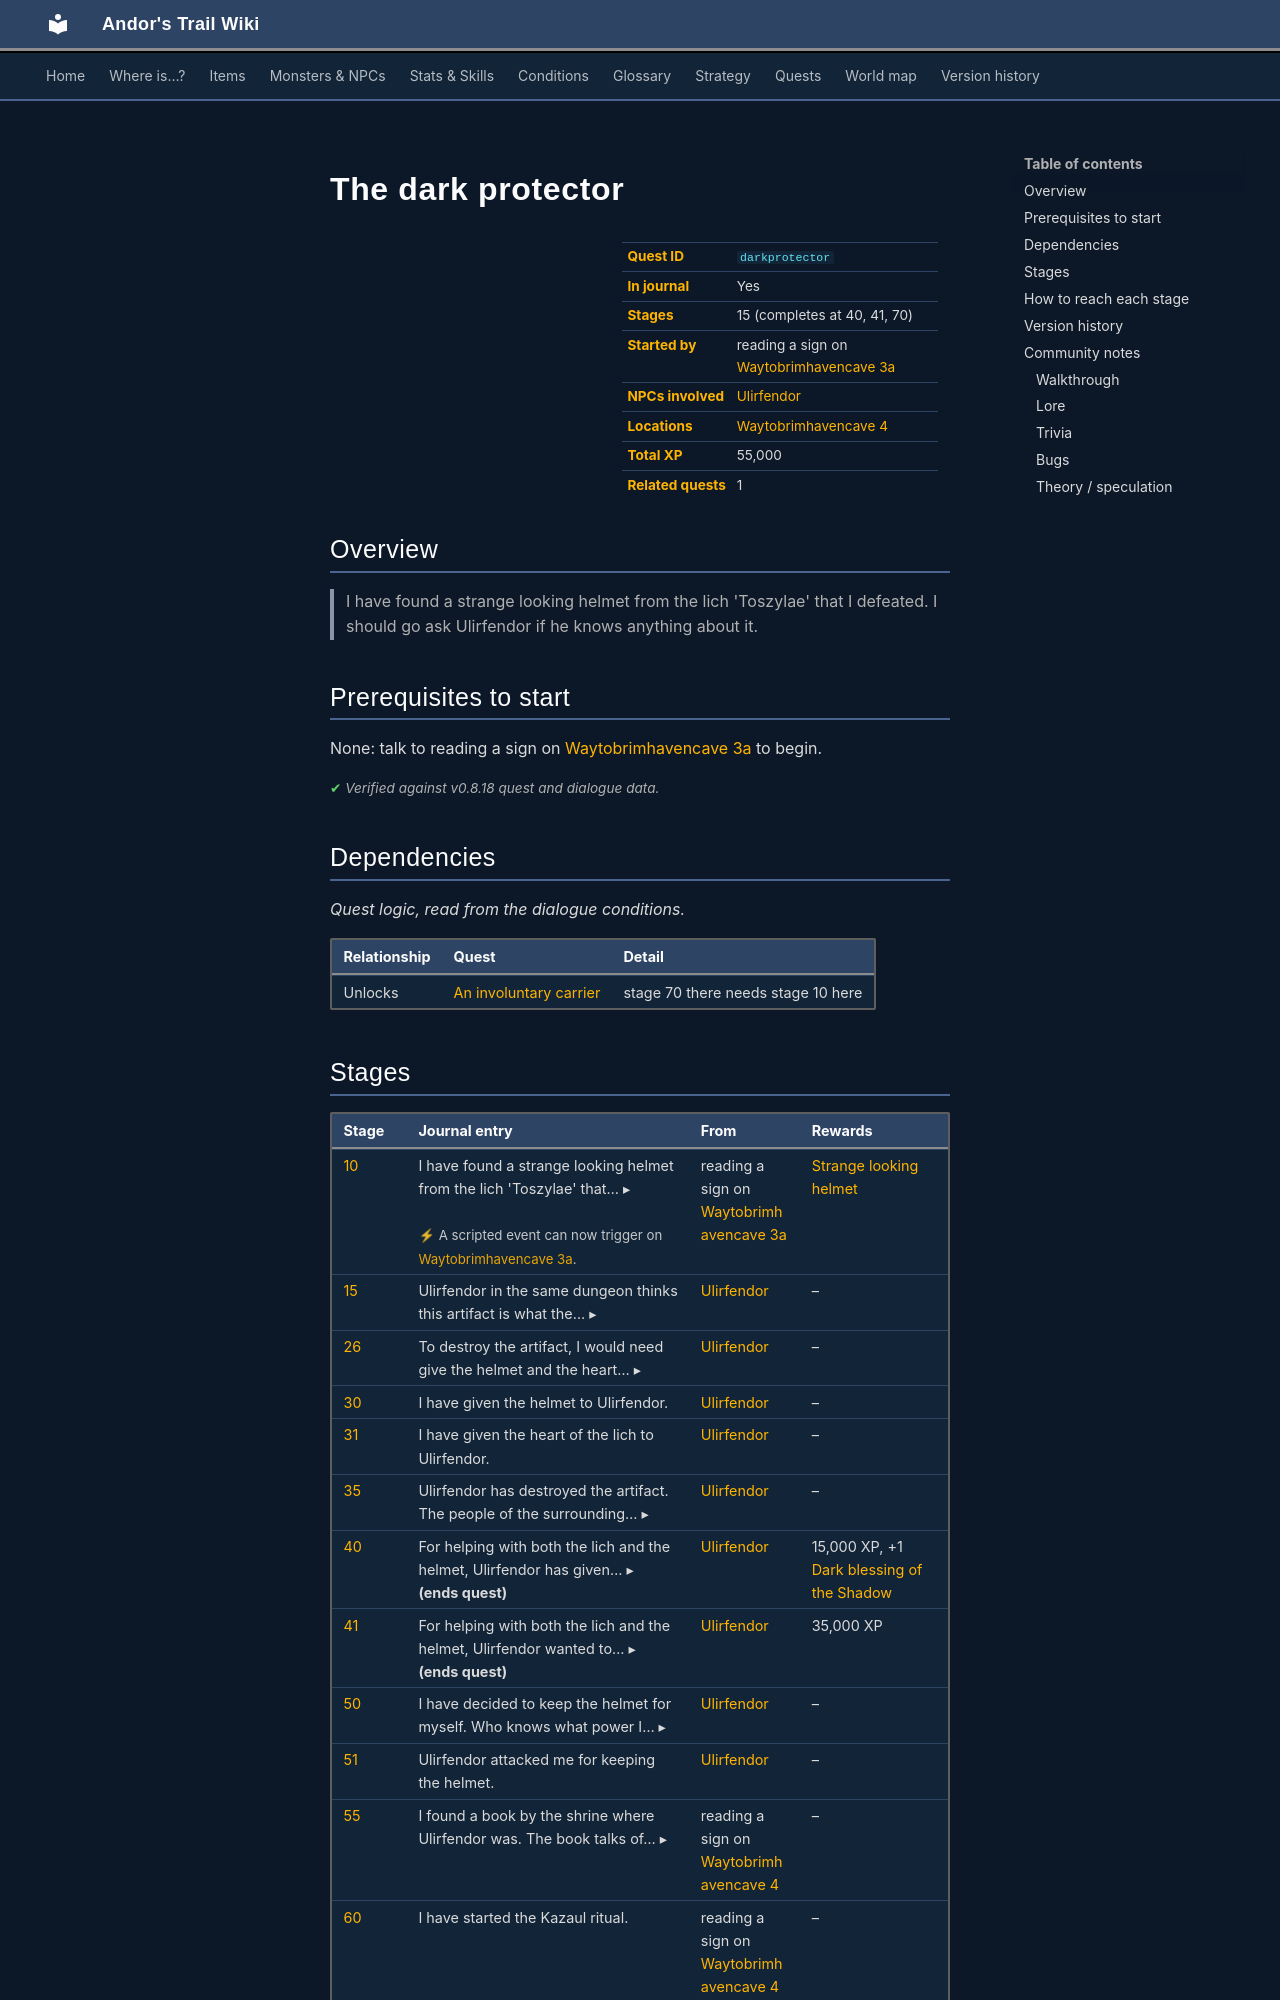

repository: asdfghjkl628/Andor-s-Trail-Wikiiii · page: quests/darkprotector/index.html · generator: mkdocs

---
description: "The dark protector is a quest in Andor's Trail, started by reading a sign on waytobrimhavencave3a. 15 stages, 55,000 XP in total. I have found a strange looking helmet from the lich 'Toszylae' that I defeated. I should go ask Ulirfendor if he knows anything about it."
---

# The dark protector

<div class="infobox" markdown>

| | |
|---|---|
| **Quest ID** | `darkprotector` |
| **In journal** | Yes |
| **Stages** | 15 (completes at 40, 41, 70) |
| **Started by** | reading a sign on [Waytobrimhavencave 3a](../maps/waytobrimhavencave3a.md) |
| **NPCs involved** | [Ulirfendor](../monsters/ulirfendor.md) |
| **Locations** | [Waytobrimhavencave 4](../maps/waytobrimhavencave4.md) |
| **Total XP** | 55,000 |
| **Related quests** | 1 |

</div>

## Overview

> I have found a strange looking helmet from the lich 'Toszylae' that I defeated. I should go ask Ulirfendor if he knows anything about it.

## Prerequisites to start

None: talk to reading a sign on [Waytobrimhavencave 3a](../maps/waytobrimhavencave3a.md) to begin.


<p class="verified">Verified against v0.8.18 quest and dialogue data.</p>

## Dependencies

*Quest logic, read from the dialogue conditions.*

| Relationship | Quest | Detail |
|---|---|---|
| Unlocks | [An involuntary carrier](toszylae.md#stage-70) | stage 70 there needs stage 10 here |

## Stages

<div class="stages" markdown>

| Stage | Journal entry | From | Rewards |
|---|---|---|---|
| <span id="stage-10"></span>[10](#route-10) | <details class="jt"><summary><span class="s">I have found a strange looking helmet from the lich 'Toszylae' that… ▸</span><span class="l">▴ less</span></summary>I have found a strange looking helmet from the lich 'Toszylae' that I defeated. I should go ask Ulirfendor if he knows anything about it.</details><br><span class="qnote">⚡ A scripted event can now trigger on [Waytobrimhavencave 3a](../maps/waytobrimhavencave3a.md).</span> | reading a sign on [Waytobrimhavencave 3a](../maps/waytobrimhavencave3a.md) | [Strange looking helmet](../items/helm_protector0.md) |
| <span id="stage-15"></span>[15](#route-15) | <details class="jt"><summary><span class="s">Ulirfendor in the same dungeon thinks this artifact is what the… ▸</span><span class="l">▴ less</span></summary>Ulirfendor in the same dungeon thinks this artifact is what the shrine speaks of, and that it will bring misery to the surroundings of whoever carries it. He wants me to help him destroy it immediately.</details> | [Ulirfendor](../monsters/ulirfendor.md) | – |
| <span id="stage-26"></span>[26](#route-26) | <details class="jt"><summary><span class="s">To destroy the artifact, I would need give the helmet and the heart… ▸</span><span class="l">▴ less</span></summary>To destroy the artifact, I would need give the helmet and the heart of the lich to Ulirfendor.</details> | [Ulirfendor](../monsters/ulirfendor.md) | – |
| <span id="stage-30"></span>[30](#route-30) | I have given the helmet to Ulirfendor. | [Ulirfendor](../monsters/ulirfendor.md) | – |
| <span id="stage-31"></span>[31](#route-31) | I have given the heart of the lich to Ulirfendor. | [Ulirfendor](../monsters/ulirfendor.md) | – |
| <span id="stage-35"></span>[35](#route-35) | <details class="jt"><summary><span class="s">Ulirfendor has destroyed the artifact. The people of the surrounding… ▸</span><span class="l">▴ less</span></summary>Ulirfendor has destroyed the artifact. The people of the surrounding towns are safe from whatever misery the helmet would have brought.</details> | [Ulirfendor](../monsters/ulirfendor.md) | – |
| <span id="stage-40"></span>[40](#route-40) | <details class="jt"><summary><span class="s">For helping with both the lich and the helmet, Ulirfendor has given… ▸</span><span class="l">▴ less</span></summary>For helping with both the lich and the helmet, Ulirfendor has given me the dark blessing of the Shadow.</details> **(ends quest)** | [Ulirfendor](../monsters/ulirfendor.md) | 15,000 XP, +1 [Dark blessing of the Shadow](../skills/shadowBless.md) |
| <span id="stage-41"></span>[41](#route-41) | <details class="jt"><summary><span class="s">For helping with both the lich and the helmet, Ulirfendor wanted to… ▸</span><span class="l">▴ less</span></summary>For helping with both the lich and the helmet, Ulirfendor wanted to give me the dark blessing of the Shadow, but I declined.</details> **(ends quest)** | [Ulirfendor](../monsters/ulirfendor.md) | 35,000 XP |
| <span id="stage-50"></span>[50](#route-50) | <details class="jt"><summary><span class="s">I have decided to keep the helmet for myself. Who knows what power I… ▸</span><span class="l">▴ less</span></summary>I have decided to keep the helmet for myself. Who knows what power I could gain from it.</details> | [Ulirfendor](../monsters/ulirfendor.md) | – |
| <span id="stage-51"></span>[51](#route-51) | Ulirfendor attacked me for keeping the helmet. | [Ulirfendor](../monsters/ulirfendor.md) | – |
| <span id="stage-55"></span>[55](#route-55) | <details class="jt"><summary><span class="s">I found a book by the shrine where Ulirfendor was. The book talks of… ▸</span><span class="l">▴ less</span></summary>I found a book by the shrine where Ulirfendor was. The book talks of a ritual that would restore the helmet to its true power. I should complete the ritual by the shrine if I want to use the helmet.</details> | reading a sign on [Waytobrimhavencave 4](../maps/waytobrimhavencave4.md) | – |
| <span id="stage-60"></span>[60](#route-60) | I have started the Kazaul ritual. | reading a sign on [Waytobrimhavencave 4](../maps/waytobrimhavencave4.md) | – |
| <span id="stage-65"></span>[65](#route-65) | I have placed the helmet in front of the Kazaul shrine. | reading a sign on [Waytobrimhavencave 4](../maps/waytobrimhavencave4.md) | – |
| <span id="stage-66"></span>[66](#route-66) | I have placed the lich's heart in front of the Kazaul shrine. | reading a sign on [Waytobrimhavencave 4](../maps/waytobrimhavencave4.md) | – |
| <span id="stage-70"></span>[70](#route-70) | <details class="jt"><summary><span class="s">The ritual is complete, and I have restored the power of the helmet… ▸</span><span class="l">▴ less</span></summary>The ritual is complete, and I have restored the power of the helmet to its former glory.</details> **(ends quest)** | reading a sign on [Waytobrimhavencave 4](../maps/waytobrimhavencave4.md) | 5,000 XP, [Dark protector](../items/helm_protector.md) |

</div>

<small>Click a stage number for how to reach it, or a long journal entry to expand it.</small>

<p class="verified">Verified against v0.8.18 quest, dialogue and map data.</p>
